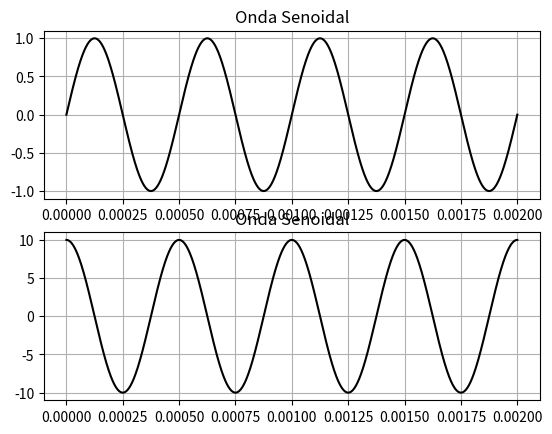

Here is the Python script that generated this plot:
import matplotlib.pyplot as plt
import numpy as np


def func_senoidal (a_max, frec, fase, cant_muestras, frec_muestreo, v_medio):
    
    Ts = 1/frec_muestreo
    t_final = cant_muestras * Ts
    tt = np.arange (0, t_final, Ts) # defino una sucesión de valores para el tiempo
    xx = a_max * np.sin (2 * np.pi * frec * tt + fase) + v_medio # tt es un vector, por ende la función sin se evalúa para cada punto del mismo
    # xx tendrá la misma dimensión que tt
    
    return tt, xx

### Inicializo variables en cero ###

a_max = 0
frec = 0
fase = 0
cant_muestras = 0
frec_muestreo = 0
v_medio = 0

### Señal 1 ###

tt_1, ss_1 = func_senoidal (a_max = 1, frec = 2000, fase = 0, cant_muestras = 2000, frec_muestreo = 1000000, v_medio = 0)

plt.subplot (2, 1, 1)
plt.plot (tt_1, ss_1, linestyle='-', color='black')
plt.title ("Onda Senoidal")
#plt.xlabel ("Timepo")
#plt.ylabel ("Volts")
plt.grid (True)

### Señal 2 ###

tt_2, ss_2 = func_senoidal (a_max = 10, frec = 2000, fase = np.pi/2, cant_muestras = 2000, frec_muestreo = 1000000, v_medio = 0)

plt.subplot (2, 1, 2)
plt.plot (tt_2, ss_2, linestyle='-', color='black')
plt.title ("Onda Senoidal")
#plt.xlabel ("Timepo")
#plt.ylabel ("Volts")
plt.grid (True)

plt.show ()

### Ortogonalidad ###

inner_s12 = np.inner (ss_1, ss_2)

### Energía ###

E_ss1 = np.sum (ss_1**2) / 2000
print (E_ss1) # la energía de una onda es amplitud al cuadrado sobre 2

